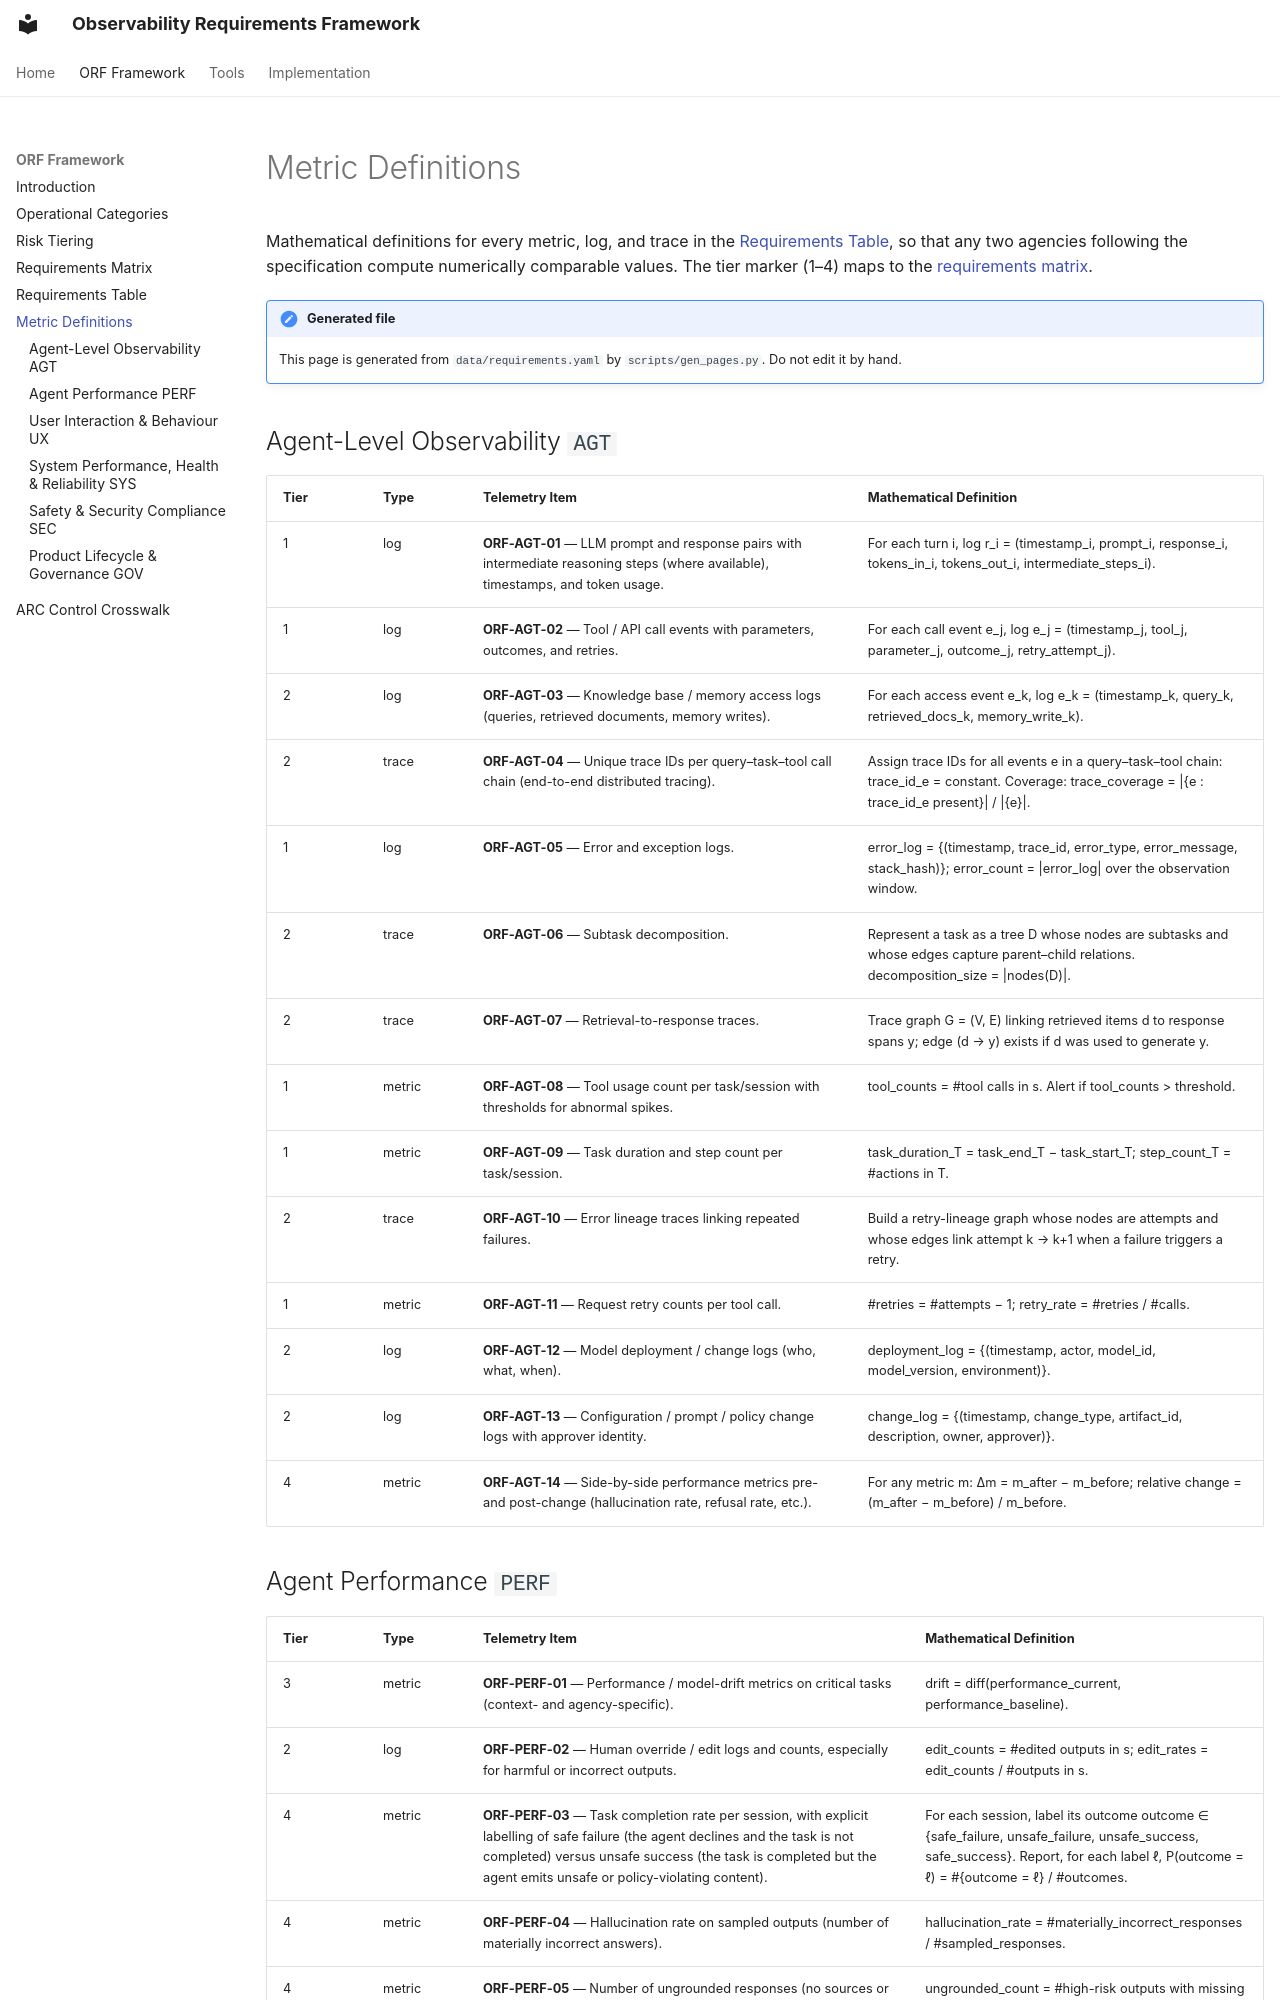

repository: aipracticegovsg/observability-requirements-framework · page: framework/metric-definitions/index.html · generator: mkdocs

# Metric Definitions

Mathematical definitions for every metric, log, and trace in the [Requirements Table](requirements-table.md), so that any two agencies following the specification compute numerically comparable values. The tier marker (1–4) maps to the [requirements matrix](requirements-matrix.md).

!!! note "Generated file"
    This page is generated from `data/requirements.yaml` by `scripts/gen_pages.py`. Do not edit it by hand.

## Agent-Level Observability `AGT`

| Tier | Type | Telemetry Item | Mathematical Definition |
| --- | --- | --- | --- |
| 1 | log | **ORF-AGT-01** — LLM prompt and response pairs with intermediate reasoning steps (where available), timestamps, and token usage. | For each turn i, log r_i = (timestamp_i, prompt_i, response_i, tokens_in_i, tokens_out_i, intermediate_steps_i). |
| 1 | log | **ORF-AGT-02** — Tool / API call events with parameters, outcomes, and retries. | For each call event e_j, log e_j = (timestamp_j, tool_j, parameter_j, outcome_j, retry_attempt_j). |
| 2 | log | **ORF-AGT-03** — Knowledge base / memory access logs (queries, retrieved documents, memory writes). | For each access event e_k, log e_k = (timestamp_k, query_k, retrieved_docs_k, memory_write_k). |
| 2 | trace | **ORF-AGT-04** — Unique trace IDs per query–task–tool call chain (end-to-end distributed tracing). | Assign trace IDs for all events e in a query–task–tool chain: trace_id_e = constant. Coverage: trace_coverage = \|{e : trace_id_e present}\| / \|{e}\|. |
| 1 | log | **ORF-AGT-05** — Error and exception logs. | error_log = {(timestamp, trace_id, error_type, error_message, stack_hash)}; error_count = \|error_log\| over the observation window. |
| 2 | trace | **ORF-AGT-06** — Subtask decomposition. | Represent a task as a tree D whose nodes are subtasks and whose edges capture parent–child relations. decomposition_size = \|nodes(D)\|. |
| 2 | trace | **ORF-AGT-07** — Retrieval-to-response traces. | Trace graph G = (V, E) linking retrieved items d to response spans y; edge (d → y) exists if d was used to generate y. |
| 1 | metric | **ORF-AGT-08** — Tool usage count per task/session with thresholds for abnormal spikes. | tool_counts = #tool calls in s. Alert if tool_counts > threshold. |
| 1 | metric | **ORF-AGT-09** — Task duration and step count per task/session. | task_duration_T = task_end_T − task_start_T; step_count_T = #actions in T. |
| 2 | trace | **ORF-AGT-10** — Error lineage traces linking repeated failures. | Build a retry-lineage graph whose nodes are attempts and whose edges link attempt k → k+1 when a failure triggers a retry. |
| 1 | metric | **ORF-AGT-11** — Request retry counts per tool call. | #retries = #attempts − 1; retry_rate = #retries / #calls. |
| 2 | log | **ORF-AGT-12** — Model deployment / change logs (who, what, when). | deployment_log = {(timestamp, actor, model_id, model_version, environment)}. |
| 2 | log | **ORF-AGT-13** — Configuration / prompt / policy change logs with approver identity. | change_log = {(timestamp, change_type, artifact_id, description, owner, approver)}. |
| 4 | metric | **ORF-AGT-14** — Side-by-side performance metrics pre- and post-change (hallucination rate, refusal rate, etc.). | For any metric m: Δm = m_after − m_before; relative change = (m_after − m_before) / m_before. |
